Run: headless pygame with SDL's dummy video driver; simulated clock (each Clock.tick advances the game by its frame time, no real sleeping); random seed 0; keys injected as events and as key.get_pressed() state; mouse plan: one left click at the window centre at the start of phase 2, then a move to the lower-right quarter at the start of phase 3.
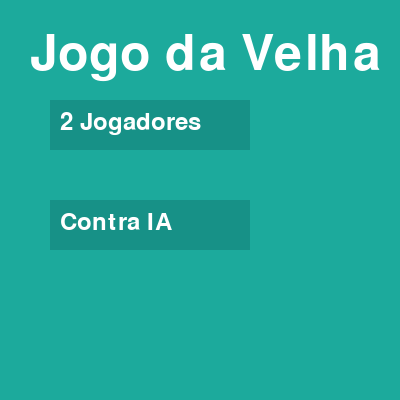
Frame 1 of 4 · flips 1–60 · no input
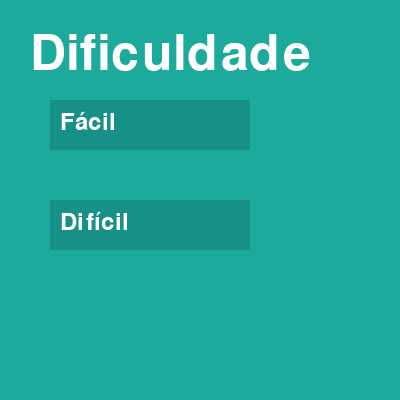
Frame 2 of 4 · flips 61–180 · clicked the window centre · tapped SPACE, RETURN · held RIGHT (→), D
Frame 3 of 4 · flips 181–300 · moved the mouse to the lower-right quarter · held DOWN (↓), S · screen unchanged from frame 2, image omitted
Frame 4 of 4 · flips 301–420 · held LEFT (←), A, UP (↑), W · screen unchanged from frame 3, image omitted

The pygame program that drew these frames:

import pygame
import sys
import random

# Inicializa o pygame
pygame.init()

# Configurações da tela
LARGURA, ALTURA = 400, 400
LARGURA_LINHA = 5
LARGURA_LINHA_VITORIA = 15
LINHAS_TABULEIRO = 3
COLUNAS_TABULEIRO = 3
TAMANHO_QUADRADO = LARGURA // COLUNAS_TABULEIRO
RAIO_CIRCULO = TAMANHO_QUADRADO // 3
LARGURA_CIRCULO = 15
LARGURA_X = 25
ESPACO = TAMANHO_QUADRADO // 4

# Cores
COR_FUNDO = (28, 170, 156)
COR_LINHA = (23, 145, 135)
COR_CIRCULO = (239, 231, 200)
COR_X = (84, 84, 84)
COR_VITORIA = (255, 0, 0)  # Cor para destacar a vitória

# Tela de exibição
tela = pygame.display.set_mode((LARGURA, ALTURA))
pygame.display.set_caption('Jogo da Velha')


class Jogo:
    def __init__(self, modo='PvP', dificuldade='dificil'):
        self.tabuleiro = Tabuleiro()
        # Define o jogador atual (1 ou 2)
        self.jogador = 1
        # Indica se o jogo acabou
        self.jogo_acabou = False
        # Define o modo de jogo ('PvP' para jogador vs jogador, 'IA' para jogar contra a IA)
        self.modo = modo
        # Define a dificuldade da IA ('facil' ou 'dificil')
        self.dificuldade = dificuldade

    def rodar(self):
        self.tabuleiro.desenhar_linhas()

        # Loop principal do jogo
        while True:
            # Captura eventos do Pygame (como cliques do mouse, teclas pressionadas, etc.)
            for evento in pygame.event.get():
                if evento.type == pygame.QUIT:
                    # Se o jogador fechar a janela, encerra o jogo
                    pygame.quit()
                    sys.exit()

                # Se o jogo não acabou
                if not self.jogo_acabou:
                    # Se for modo PvP ou se for a vez do jogador humano no modo IA
                    if self.modo == 'PvP' or (self.modo == 'IA' and self.jogador == 1):
                        if evento.type == pygame.MOUSEBUTTONDOWN:
                            # Obtém as coordenadas do clique do mouse
                            mouseX = evento.pos[0]
                            mouseY = evento.pos[1]

                            # Calcula em qual linha e coluna o jogador clicou
                            linha = mouseY // TAMANHO_QUADRADO
                            coluna = mouseX // TAMANHO_QUADRADO

                            # Verifica se o quadrado está disponível
                            if self.tabuleiro.quadrado_disponivel(linha, coluna):
                                # Marca o quadrado para o jogador atual
                                self.tabuleiro.marcar_quadrado(linha, coluna, self.jogador)
                                # Verifica se o jogador atual venceu o jogo
                                if self.tabuleiro.verificar_vitoria(self.jogador):
                                    self.jogo_acabou = True
                                    # Destaca a linha de vitória
                                    self.tabuleiro.destacar_linha_vitoria(self.jogador)
                                # Alterna para o outro jogador (1 se for 2, 2 se for 1)
                                self.jogador = 3 - self.jogador
                                # Atualiza as figuras desenhadas no tabuleiro
                                self.tabuleiro.desenhar_figuras()

                    # Se for a vez da IA no modo 'IA'
                    elif self.modo == 'IA' and self.jogador == 2:
                        # Realiza a jogada da IA
                        self.jogada_ia()
                        # Atualiza as figuras desenhadas no tabuleiro
                        self.tabuleiro.desenhar_figuras()

                # Se uma tecla for pressionada
                if evento.type == pygame.KEYDOWN:
                    if evento.key == pygame.K_r:
                        # Reinicia o jogo se a tecla 'R' for pressionada
                        self.reiniciar()

            # Atualiza a tela com as mudanças
            pygame.display.update()

    def jogada_ia(self):
        if self.dificuldade == 'facil':
            # Tenta bloquear a vitória do jogador humano
            bloqueou = False
            for linha in range(LINHAS_TABULEIRO):
                for coluna in range(COLUNAS_TABULEIRO):
                    if self.tabuleiro.quadrado_disponivel(linha, coluna):
                        # Simula uma jogada do jogador humano
                        self.tabuleiro.marcar_quadrado(linha, coluna, 1)
                        if self.tabuleiro.verificar_vitoria(1):
                            # Se o jogador humano venceria com essa jogada, a IA bloqueia
                            self.tabuleiro.marcar_quadrado(linha, coluna, 2)
                            bloqueou = True
                            print(f"IA bloqueou a jogada do jogador na posição ({linha}, {coluna})")
                            break
                        # Desfaz a simulação
                        self.tabuleiro.marcar_quadrado(linha, coluna, 0)
                if bloqueou:
                    break

            if not bloqueou:
                # Se não precisou bloquear, a IA escolhe uma posição preferencial
                # Ordem de preferência: Centro > Cantos > Laterais
                for (linha, coluna) in [
                    (1, 1),  # Centro
                    (0, 0), (0, 2), (2, 0), (2, 2),  # Cantos
                    (0, 1), (1, 0), (1, 2), (2, 1)  # Laterais
                ]:
                    if self.tabuleiro.quadrado_disponivel(linha, coluna):
                        # Marca o quadrado para a IA
                        self.tabuleiro.marcar_quadrado(linha, coluna, 2)
                        print(f"IA escolheu a jogada na posição preferencial ({linha}, {coluna})")
                        break

        else:
            # Se a dificuldade for 'dificil', utiliza o algoritmo Minimax
            _, jogada = self.minimax(self.tabuleiro, 2, True, -float('inf'), float('inf'))
            if jogada:
                linha, coluna = jogada
                # Marca o melhor movimento encontrado
                self.tabuleiro.marcar_quadrado(linha, coluna, 2)
                print(f"IA escolheu a jogada minimax na posição ({linha}, {coluna})")
            else:
                # Se não houver jogadas válidas, declara empate
                self.jogo_acabou = True
                return

        # Verifica se a IA venceu após sua jogada
        if self.tabuleiro.verificar_vitoria(2):
            self.jogo_acabou = True
            # Destaca a linha de vitória
            self.tabuleiro.destacar_linha_vitoria(2)
        elif self.tabuleiro.tabuleiro_cheio():
            # Se o tabuleiro estiver cheio e ninguém venceu, é empate
            self.jogo_acabou = True
            print("Empate: Tabuleiro cheio")
        else:
            # Alterna para o jogador humano
            self.jogador = 1

    def minimax(self, tabuleiro, jogador, maximizando, alfa, beta):
        # Verifica se há uma vitória para o jogador 2 (IA)
        if tabuleiro.verificar_vitoria(2):
            return 1, None  # Retorna uma pontuação positiva se a IA venceu
        # Verifica se há uma vitória para o jogador 1 (humano)
        elif tabuleiro.verificar_vitoria(1):
            return -1, None  # Retorna uma pontuação negativa se o humano venceu
        # Verifica se o tabuleiro está cheio (empate)
        elif tabuleiro.tabuleiro_cheio():
            return 0, None  # Retorna zero em caso de empate
        # Se for o turno do jogador maximizador (IA)
        if maximizando:
            max_avaliacao = -float('inf')  # Inicializa com o pior caso para maximização
            melhor_jogada = None
            # Percorre todas as posições do tabuleiro
            for linha in range(LINHAS_TABULEIRO):
                for coluna in range(COLUNAS_TABULEIRO):
                    if tabuleiro.quadrado_disponivel(linha, coluna):
                        # Faz uma jogada teste
                        tabuleiro.marcar_quadrado(linha, coluna, jogador)
                        # Chama recursivamente o minimax para o jogador oponente
                        avaliacao, _ = self.minimax(tabuleiro, 3 - jogador, False, alfa, beta)
                        # Desfaz a jogada
                        tabuleiro.marcar_quadrado(linha, coluna, 0)  # Desfaz a jogada
                        # Atualiza a melhor avaliação e jogada se necessário
                        if avaliacao > max_avaliacao:
                            max_avaliacao = avaliacao
                            melhor_jogada = (linha, coluna)
                        # Atualiza o alfa para a poda alfa-beta
                        alfa = max(alfa, avaliacao)
                        if beta <= alfa:
                            # Poda a árvore de possibilidades
                            break
            return max_avaliacao, melhor_jogada
        else:
            # Turno do jogador minimizador (humano)
            min_avaliacao = float('inf')  # Inicializa com o pior caso para minimização
            melhor_jogada = None
            # Percorre todas as posições do tabuleiro
            for linha in range(LINHAS_TABULEIRO):
                for coluna in range(COLUNAS_TABULEIRO):
                    if tabuleiro.quadrado_disponivel(linha, coluna):
                        # Faz uma jogada hipotética
                        tabuleiro.marcar_quadrado(linha, coluna, jogador)
                        # Chama recursivamente o minimax para o jogador oponente
                        avaliacao, _ = self.minimax(tabuleiro, 3 - jogador, True, alfa, beta)
                        # Desfaz a jogada
                        tabuleiro.marcar_quadrado(linha, coluna, 0)
                        # Atualiza a melhor avaliação e jogada se necessário
                        if avaliacao < min_avaliacao:
                            min_avaliacao = avaliacao
                            melhor_jogada = (linha, coluna)
                        # Atualiza o beta para a poda alfa-beta
                        beta = min(beta, avaliacao)
                        if beta <= alfa:
                            break  # Poda a árvore de possibilidades
            return min_avaliacao, melhor_jogada

    def reiniciar(self):
        # Limpa a tela com a cor de fundo
        tela.fill(COR_FUNDO)
        # Reinicia o tabuleiro
        self.tabuleiro.reiniciar()
        # Desenha as linhas do tabuleiro
        self.tabuleiro.desenhar_linhas()
        # Reseta o estado do jogo
        self.jogo_acabou = False
        self.jogador = 1  # Define o jogador inicial


class Tabuleiro:
    def __init__(self):
        # Cria uma matriz 3x3 para representar o tabuleiro, inicializando com zeros
        self.quadrados = [[0 for _ in range(COLUNAS_TABULEIRO)] for _ in range(LINHAS_TABULEIRO)]
        # Armazena a linha vencedora para destaque
        self.linha_destacada = None

    def desenhar_linhas(self):
        # Preenche a tela com a cor de fundo
        tela.fill(COR_FUNDO)
        # Desenha as linhas horizontais
        for linha in range(1, LINHAS_TABULEIRO):
            pygame.draw.line(tela, COR_LINHA, (0, TAMANHO_QUADRADO * linha), (LARGURA, TAMANHO_QUADRADO * linha), LARGURA_LINHA)
        # Desenha as linhas verticais
        for coluna in range(1, COLUNAS_TABULEIRO):
            pygame.draw.line(tela, COR_LINHA, (TAMANHO_QUADRADO * coluna, 0), (TAMANHO_QUADRADO * coluna, ALTURA), LARGURA_LINHA)

    def desenhar_figuras(self):
        # Percorre o tabuleiro para desenhar as figuras
        for linha in range(LINHAS_TABULEIRO):
            for coluna in range(COLUNAS_TABULEIRO):
                if self.quadrados[linha][coluna] == 1:
                    # Desenha um círculo para o jogador 1
                    pygame.draw.circle(
                        tela, COR_CIRCULO,
                        (int(coluna * TAMANHO_QUADRADO + TAMANHO_QUADRADO // 2),
                         int(linha * TAMANHO_QUADRADO + TAMANHO_QUADRADO // 2)),
                        RAIO_CIRCULO, LARGURA_CIRCULO) # Coordenadas do centro do círculo
                elif self.quadrados[linha][coluna] == 2:
                    # Desenha um "X" para o jogador 2
                    pygame.draw.line(
                        tela, COR_X,
                        (coluna * TAMANHO_QUADRADO + ESPACO, linha * TAMANHO_QUADRADO + TAMANHO_QUADRADO - ESPACO),# Ponto inicial
                        (coluna * TAMANHO_QUADRADO + TAMANHO_QUADRADO - ESPACO, linha * TAMANHO_QUADRADO + ESPACO),# Ponto final
                        LARGURA_X)
                    pygame.draw.line(
                        tela, COR_X,
                        (coluna * TAMANHO_QUADRADO + ESPACO, linha * TAMANHO_QUADRADO + ESPACO),
                        (coluna * TAMANHO_QUADRADO + TAMANHO_QUADRADO - ESPACO, linha * TAMANHO_QUADRADO + TAMANHO_QUADRADO - ESPACO),
                        LARGURA_X)

    def marcar_quadrado(self, linha, coluna, jogador):
        # Marca o quadrado com o número do jogador (1 ou 2)
        self.quadrados[linha][coluna] = jogador

    def quadrado_disponivel(self, linha, coluna):
        # Verifica se o quadrado está vazio (valor zero)
        return self.quadrados[linha][coluna] == 0

    def tabuleiro_cheio(self):
        # Verifica se todos os quadrados estão preenchidos
        for linha in self.quadrados:
            if 0 in linha:
                return False  # Ainda há espaços disponíveis
        return True  # Todos os quadrados estão preenchidos

    def verificar_vitoria(self, jogador):
        # Verifica as linhas para uma vitória
        for linha in range(LINHAS_TABULEIRO):
            if self.quadrados[linha][0] == self.quadrados[linha][1] == self.quadrados[linha][2] == jogador:
                self.linha_destacada = ('linha', linha)
                return True
        # Verifica as colunas para uma vitória
        for coluna in range(COLUNAS_TABULEIRO):
            if self.quadrados[0][coluna] == self.quadrados[1][coluna] == self.quadrados[2][coluna] == jogador:
                self.linha_destacada = ('coluna', coluna)
                return True
        # Verifica a diagonal principal
        if self.quadrados[0][0] == self.quadrados[1][1] == self.quadrados[2][2] == jogador:
            self.linha_destacada = ('diagonal1', 0)
            return True
        # Verifica a diagonal secundária
        if self.quadrados[2][0] == self.quadrados[1][1] == self.quadrados[0][2] == jogador:
            self.linha_destacada = ('diagonal2', 0)
            return True
        # Se não houve vitória
        return False

    def destacar_linha_vitoria(self, jogador):
        # Destaca a linha, coluna ou diagonal vencedora
        if self.linha_destacada:
            if self.linha_destacada[0] == 'linha':
                linha = self.linha_destacada[1]
                posY = linha * TAMANHO_QUADRADO + TAMANHO_QUADRADO // 2
                # Desenha uma linha horizontal para destacar a vitória
                pygame.draw.line(tela, COR_VITORIA, (15, posY), (LARGURA - 15, posY), LARGURA_LINHA_VITORIA)
            elif self.linha_destacada[0] == 'coluna':
                coluna = self.linha_destacada[1]
                posX = coluna * TAMANHO_QUADRADO + TAMANHO_QUADRADO // 2
                # Desenha uma linha vertical para destacar a vitória
                pygame.draw.line(tela, COR_VITORIA, (posX, 15), (posX, ALTURA - 15), LARGURA_LINHA_VITORIA)
            elif self.linha_destacada[0] == 'diagonal1':
                # Desenha uma linha na diagonal principal
                pygame.draw.line(tela, COR_VITORIA, (15, 15), (LARGURA - 15, ALTURA - 15), LARGURA_LINHA_VITORIA)
            elif self.linha_destacada[0] == 'diagonal2':
                # Desenha uma linha na diagonal secundária
                pygame.draw.line(tela, COR_VITORIA, (15, ALTURA - 15), (LARGURA - 15, 15), LARGURA_LINHA_VITORIA)

    def reiniciar(self):
        # Reinicia o tabuleiro para o estado inicial
        self.quadrados = [[0 for _ in range(COLUNAS_TABULEIRO)] for _ in range(LINHAS_TABULEIRO)]
        self.linha_destacada = None


class Menu:
    def __init__(self):
        self.rodando = True  # Controle do loop do menu

    def exibir_menu(self):
        # Loop do menu principal
        while self.rodando:
            # Preenche a tela com a cor de fundo
            tela.fill(COR_FUNDO)
            # Desenha as opções do menu
            self.desenhar_opcoes_menu()
            # Atualiza a tela
            pygame.display.update()

            # Captura eventos do Pygame
            for evento in pygame.event.get():
                if evento.type == pygame.QUIT:
                    pygame.quit()
                    sys.exit()
                elif evento.type == pygame.MOUSEBUTTONDOWN:
                    # Verifica se o jogador clicou em "2 Jogadores"
                    if self.verificar_clique(evento.pos, (50, 100, 200, 50)):
                        self.iniciar_jogo('PvP')
                    # Verifica se o jogador clicou em "Contra IA"
                    elif self.verificar_clique(evento.pos, (50, 200, 200, 50)):
                        self.exibir_menu_dificuldade()

    def desenhar_opcoes_menu(self):
        # Define a fonte e renderiza o título
        fonte = pygame.font.Font(None, 74)
        texto = fonte.render("Jogo da Velha", True, (255, 255, 255))
        tela.blit(texto, (30, 30))
        # Desenha os botões do menu
        self.desenhar_botao((50, 100, 200, 50), "2 Jogadores")
        self.desenhar_botao((50, 200, 200, 50), "Contra IA")

    def desenhar_botao(self, rect, texto):
        # Desenha um retângulo para o botão
        pygame.draw.rect(tela, COR_LINHA, rect)
        # Define a fonte e renderiza o texto do botão
        fonte = pygame.font.Font(None, 36)
        texto_surface = fonte.render(texto, True, (255, 255, 255))
        tela.blit(texto_surface, (rect[0] + 10, rect[1] + 10))

    def verificar_clique(self, pos, rect):
        # Verifica se o clique do mouse está dentro do retângulo do botão
        x, y, w, h = rect
        return x <= pos[0] <= x + w and y <= pos[1] <= y + h

    def iniciar_jogo(self, modo, dificuldade='dificil'):
        self.rodando = False  # Sai do loop do menu
        jogo = Jogo(modo, dificuldade)  # Cria uma instância do jogo com o modo e dificuldade selecionados
        jogo.rodar()  # Inicia o loop principal do jogo

    def exibir_menu_dificuldade(self):
        # Exibe o menu para selecionar a dificuldade
        self.rodando = True
        while self.rodando:
            tela.fill(COR_FUNDO)
            self.desenhar_opcoes_dificuldade()
            pygame.display.update()

            for evento in pygame.event.get():
                if evento.type == pygame.QUIT:
                    pygame.quit()
                    sys.exit()
                elif evento.type == pygame.MOUSEBUTTONDOWN:
                    # Verifica se o jogador clicou em "Fácil"
                    if self.verificar_clique(evento.pos, (50, 100, 200, 50)):
                        self.iniciar_jogo('IA', 'facil')
                    # Verifica se o jogador clicou em "Difícil"
                    elif self.verificar_clique(evento.pos, (50, 200, 200, 50)):
                        self.iniciar_jogo('IA', 'dificil')

    def desenhar_opcoes_dificuldade(self):
        # Renderiza o título do menu de dificuldade
        fonte = pygame.font.Font(None, 74)
        texto = fonte.render("Dificuldade", True, (255, 255, 255))
        tela.blit(texto, (30, 30))
        # Desenha os botões de seleção de dificuldade
        self.desenhar_botao((50, 100, 200, 50), "Fácil")
        self.desenhar_botao((50, 200, 200, 50), "Difícil")


if __name__ == "__main__":
    menu = Menu()  # Cria uma instância do menu
    menu.exibir_menu()  # Exibe o menu e aguarda a escolha do jogador
